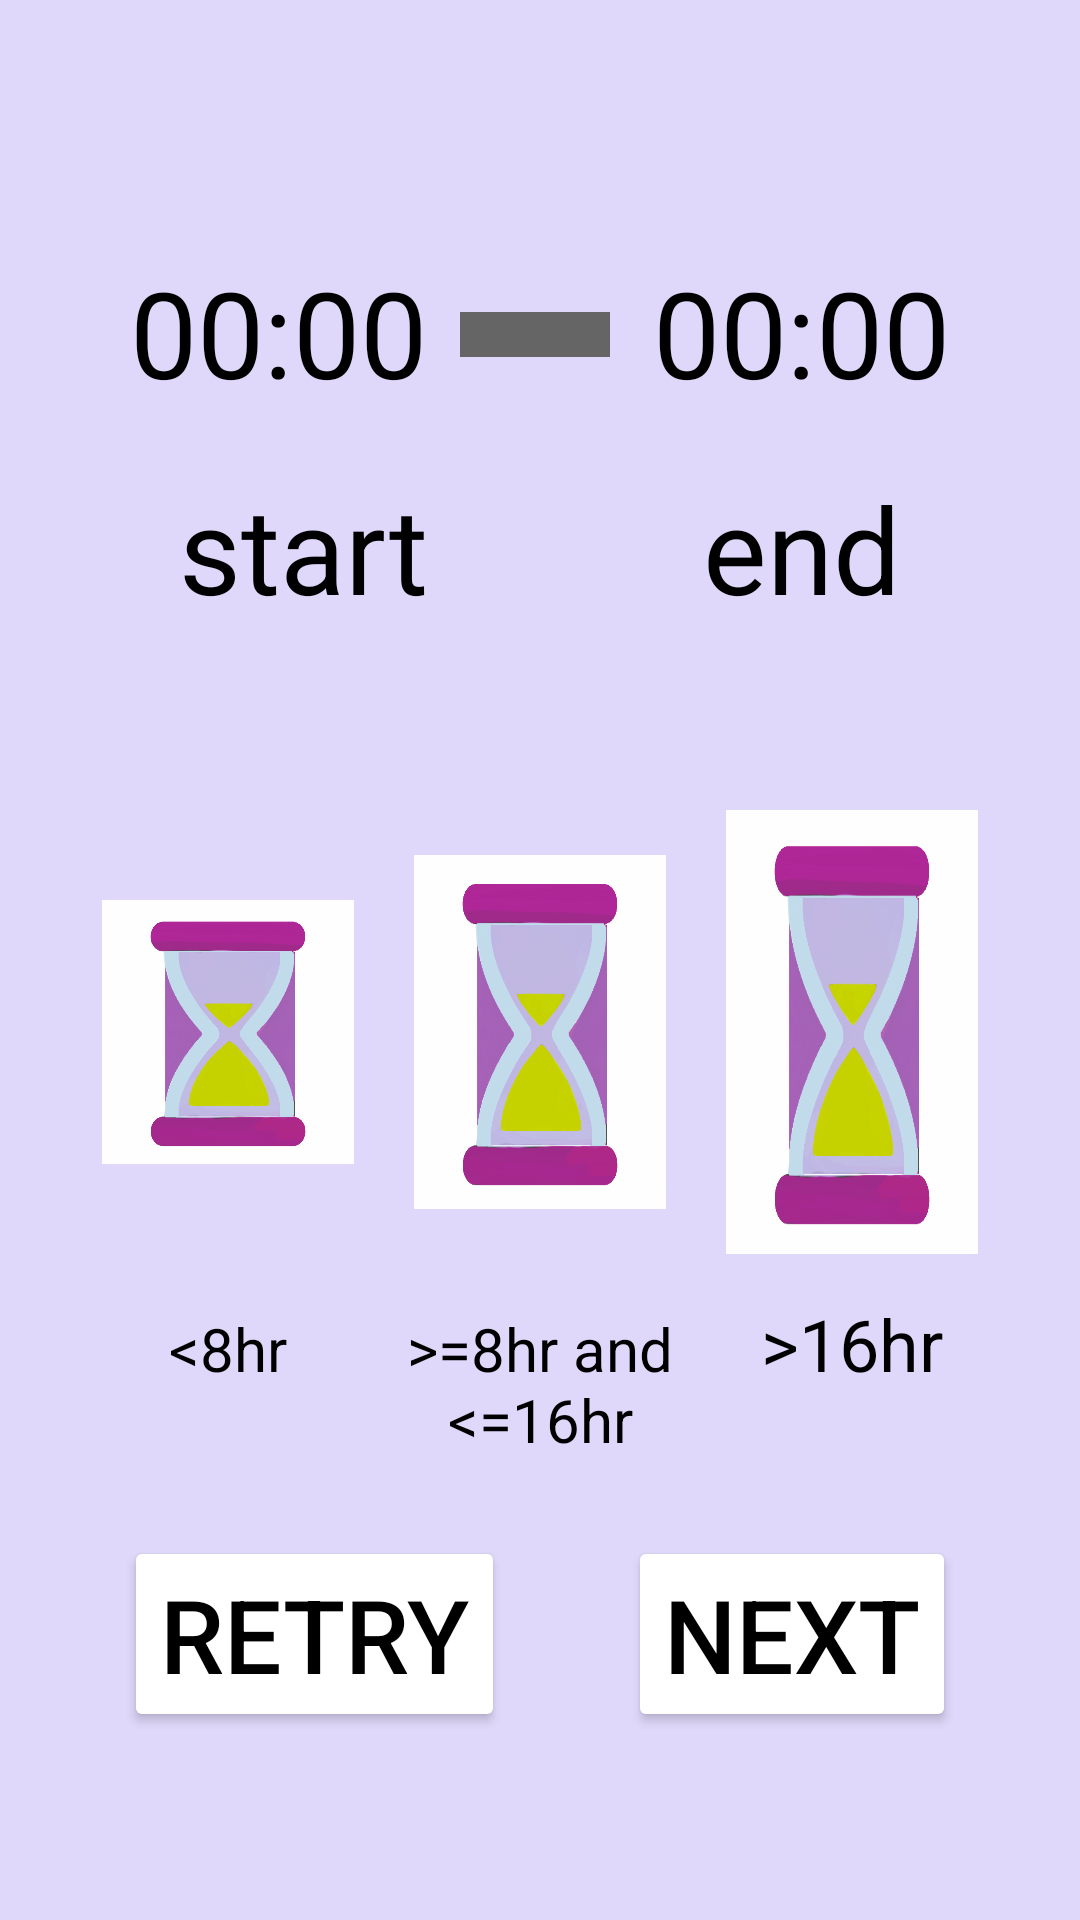

Android layout source for this screen:
<!-- AndroidManifest.xml: application theme Theme.MyApplication -->
<!-- res/layout/activity_easy_result.xml -->
<?xml version="1.0" encoding="utf-8"?>
<androidx.constraintlayout.widget.ConstraintLayout xmlns:android="http://schemas.android.com/apk/res/android"
    xmlns:app="http://schemas.android.com/apk/res-auto"
    xmlns:tools="http://schemas.android.com/tools"
    android:layout_width="match_parent"
    android:layout_height="match_parent"
    android:background="#dfd8fa">

    <TextView
        android:id="@+id/textView13"
        android:layout_width="104dp"
        android:layout_height="wrap_content"
        android:layout_marginTop="8dp"
        android:text="@string/contentDescription1"
        android:textAlignment="center"
        android:textSize="20sp"
        app:layout_constraintStart_toStartOf="@+id/b1Result"
        app:layout_constraintTop_toBottomOf="@+id/b1Result" />

    <Button
        android:id="@+id/next"
        android:layout_width="wrap_content"
        android:layout_height="wrap_content"
        android:layout_marginStart="16dp"
        android:layout_marginEnd="32dp"
        android:text="@string/next"
        android:textSize="34sp"
        app:backgroundTint="@color/white"
        app:iconPadding="16dp"
        app:layout_constraintBaseline_toBaselineOf="@+id/retry"
        app:layout_constraintEnd_toEndOf="parent"
        app:layout_constraintHorizontal_bias="0.5"
        app:layout_constraintStart_toEndOf="@+id/retry" />

    <TextView
        android:id="@+id/endHour"
        android:layout_width="wrap_content"
        android:layout_height="56dp"
        android:layout_marginStart="32dp"
        android:layout_marginEnd="32dp"
        android:text="@string/defaultStr2"
        android:textAlignment="center"
        android:textSize="40sp"
        app:layout_constraintBaseline_toBaselineOf="@+id/startHour"
        app:layout_constraintEnd_toEndOf="parent"
        app:layout_constraintHorizontal_bias="0.5"
        app:layout_constraintStart_toEndOf="@+id/startHour" />

    <TextView
        android:id="@+id/startHour"
        android:layout_width="wrap_content"
        android:layout_height="56dp"
        android:layout_marginStart="32dp"
        android:layout_marginTop="84dp"
        android:layout_marginEnd="32dp"
        android:text="@string/defaultStr2"
        android:textAlignment="center"
        android:textSize="40sp"
        app:layout_constraintEnd_toStartOf="@+id/endHour"
        app:layout_constraintHorizontal_bias="0.5"
        app:layout_constraintStart_toStartOf="parent"
        app:layout_constraintTop_toTopOf="parent" />

    <ImageButton
        android:id="@+id/b1Result"
        android:layout_width="104dp"
        android:layout_height="168dp"
        android:layout_marginStart="32dp"
        android:layout_marginTop="48dp"
        android:background="#dfd8fa"
        android:contentDescription="@string/contentDescription1"
        android:paddingLeft="10dp"
        android:paddingTop="40dp"
        android:paddingRight="10dp"
        android:paddingBottom="40dp"
        android:scaleType="fitXY"
        app:layout_constraintEnd_toStartOf="@+id/b2Result"
        app:layout_constraintHorizontal_bias="0.5"
        app:layout_constraintStart_toStartOf="parent"
        app:layout_constraintTop_toBottomOf="@+id/startLearn"
        app:srcCompat="@mipmap/button_learn_easy" />

    <ImageButton
        android:id="@+id/b2Result"
        android:layout_width="104dp"
        android:layout_height="168dp"
        android:layout_marginTop="48dp"
        android:background="#dfd8fa"
        android:contentDescription="@string/contentDescription2"
        android:paddingLeft="10dp"
        android:paddingTop="25dp"
        android:paddingRight="10dp"
        android:paddingBottom="25dp"
        android:scaleType="fitXY"
        app:layout_constraintEnd_toStartOf="@+id/b3Result"
        app:layout_constraintHorizontal_bias="0.5"
        app:layout_constraintStart_toEndOf="@+id/b1Result"
        app:layout_constraintTop_toBottomOf="@+id/startLearn"
        app:srcCompat="@mipmap/button_learn_easy" />

    <TextView
        android:id="@+id/startLearn"
        android:layout_width="wrap_content"
        android:layout_height="56dp"
        android:layout_marginStart="32dp"
        android:layout_marginTop="16dp"
        android:layout_marginEnd="32dp"
        android:text="@string/start"
        android:textAlignment="center"
        android:textSize="40sp"
        app:layout_constraintEnd_toStartOf="@+id/endLearn"
        app:layout_constraintHorizontal_bias="0.5"
        app:layout_constraintStart_toStartOf="parent"
        app:layout_constraintTop_toBottomOf="@+id/startHour" />

    <TextView
        android:id="@+id/endLearn"
        android:layout_width="wrap_content"
        android:layout_height="56dp"
        android:layout_marginStart="32dp"
        android:layout_marginEnd="32dp"
        android:text="@string/end"
        android:textAlignment="center"
        android:textSize="40sp"
        app:layout_constraintBaseline_toBaselineOf="@+id/startLearn"
        app:layout_constraintEnd_toEndOf="parent"
        app:layout_constraintHorizontal_bias="0.5"
        app:layout_constraintStart_toEndOf="@+id/startLearn" />

    <Button
        android:id="@+id/retry"
        android:layout_width="wrap_content"
        android:layout_height="wrap_content"
        android:layout_marginStart="32dp"
        android:layout_marginTop="84dp"
        android:layout_marginEnd="16dp"
        android:text="@string/retry"
        android:textSize="34sp"
        app:backgroundTint="#FFFFFF"
        app:iconPadding="16dp"
        app:layout_constraintEnd_toStartOf="@+id/next"
        app:layout_constraintHorizontal_bias="0.5"
        app:layout_constraintStart_toStartOf="parent"
        app:layout_constraintTop_toBottomOf="@+id/b2Result" />

    <ImageButton
        android:id="@+id/b3Result"
        android:layout_width="104dp"
        android:layout_height="168dp"
        android:layout_marginTop="48dp"
        android:layout_marginEnd="32dp"
        android:background="#dfd8fa"
        android:contentDescription="@string/contentDescription3"
        android:paddingLeft="10dp"
        android:paddingTop="10dp"
        android:paddingRight="10dp"
        android:paddingBottom="10dp"
        android:scaleType="fitXY"
        app:layout_constraintEnd_toEndOf="parent"
        app:layout_constraintHorizontal_bias="0.5"
        app:layout_constraintStart_toEndOf="@+id/b2Result"
        app:layout_constraintTop_toBottomOf="@+id/endLearn"
        app:srcCompat="@mipmap/button_learn_easy" />

    <TextView
        android:id="@+id/textView"
        android:layout_width="50dp"
        android:layout_height="15dp"
        android:layout_marginTop="104dp"
        android:background="#656565"
        app:layout_constraintEnd_toStartOf="@+id/endHour"
        app:layout_constraintHorizontal_bias="0.428"
        app:layout_constraintStart_toEndOf="@+id/startHour"
        app:layout_constraintTop_toTopOf="parent" />

    <TextView
        android:id="@+id/textView15"
        android:layout_width="104dp"
        android:layout_height="wrap_content"
        android:text="@string/contentDescription2"
        android:textAlignment="center"
        android:textSize="20sp"
        app:layout_constraintBaseline_toBaselineOf="@+id/textView13"
        app:layout_constraintStart_toStartOf="@+id/b2Result" />

    <TextView
        android:id="@+id/textView16"
        android:layout_width="104dp"
        android:layout_height="wrap_content"
        android:text="@string/contentDescription3"
        android:textAlignment="center"
        android:textSize="24sp"
        app:layout_constraintBaseline_toBaselineOf="@+id/textView15"
        app:layout_constraintStart_toStartOf="@+id/b3Result" />

</androidx.constraintlayout.widget.ConstraintLayout>
<!-- resources referenced by this layout -->
<resources>
  <color name="white">#FFFFFFFF</color>
  <!-- mipmap button_learn_easy: png bitmap (mipmap-xxhdpi, 107083 bytes) -->
  <string name="contentDescription1">&lt;8hr</string>
  <string name="contentDescription2">&gt;=8hr and &lt;=16hr</string>
  <string name="contentDescription3">&gt;16hr</string>
  <string name="defaultStr2">00:00</string>
  <string name="end">end</string>
  <string name="next">NEXT</string>
  <string name="retry">RETRY</string>
  <string name="start">start</string>
  <style name="Theme.MyApplication" parent="Theme.MaterialComponents.DayNight.DarkActionBar">
          
          <item name="colorPrimary">#dfd8fa</item>
          <item name="colorPrimaryVariant">#938fa5</item>
          <item name="colorOnPrimary">@color/black</item>
          <item name="android:textColor">@color/black</item>
          
          <item name="colorSecondary">@color/teal_200</item>
          <item name="colorSecondaryVariant">@color/teal_700</item>
          <item name="colorOnSecondary">@color/black</item>
          
          <item name="android:statusBarColor" tools:targetApi="l">?attr/colorPrimaryVariant</item>
          
      </style>
  <color name="black">#FF000000</color>
  <color name="teal_200">#FF03DAC5</color>
  <color name="teal_700">#FF018786</color>
</resources>
